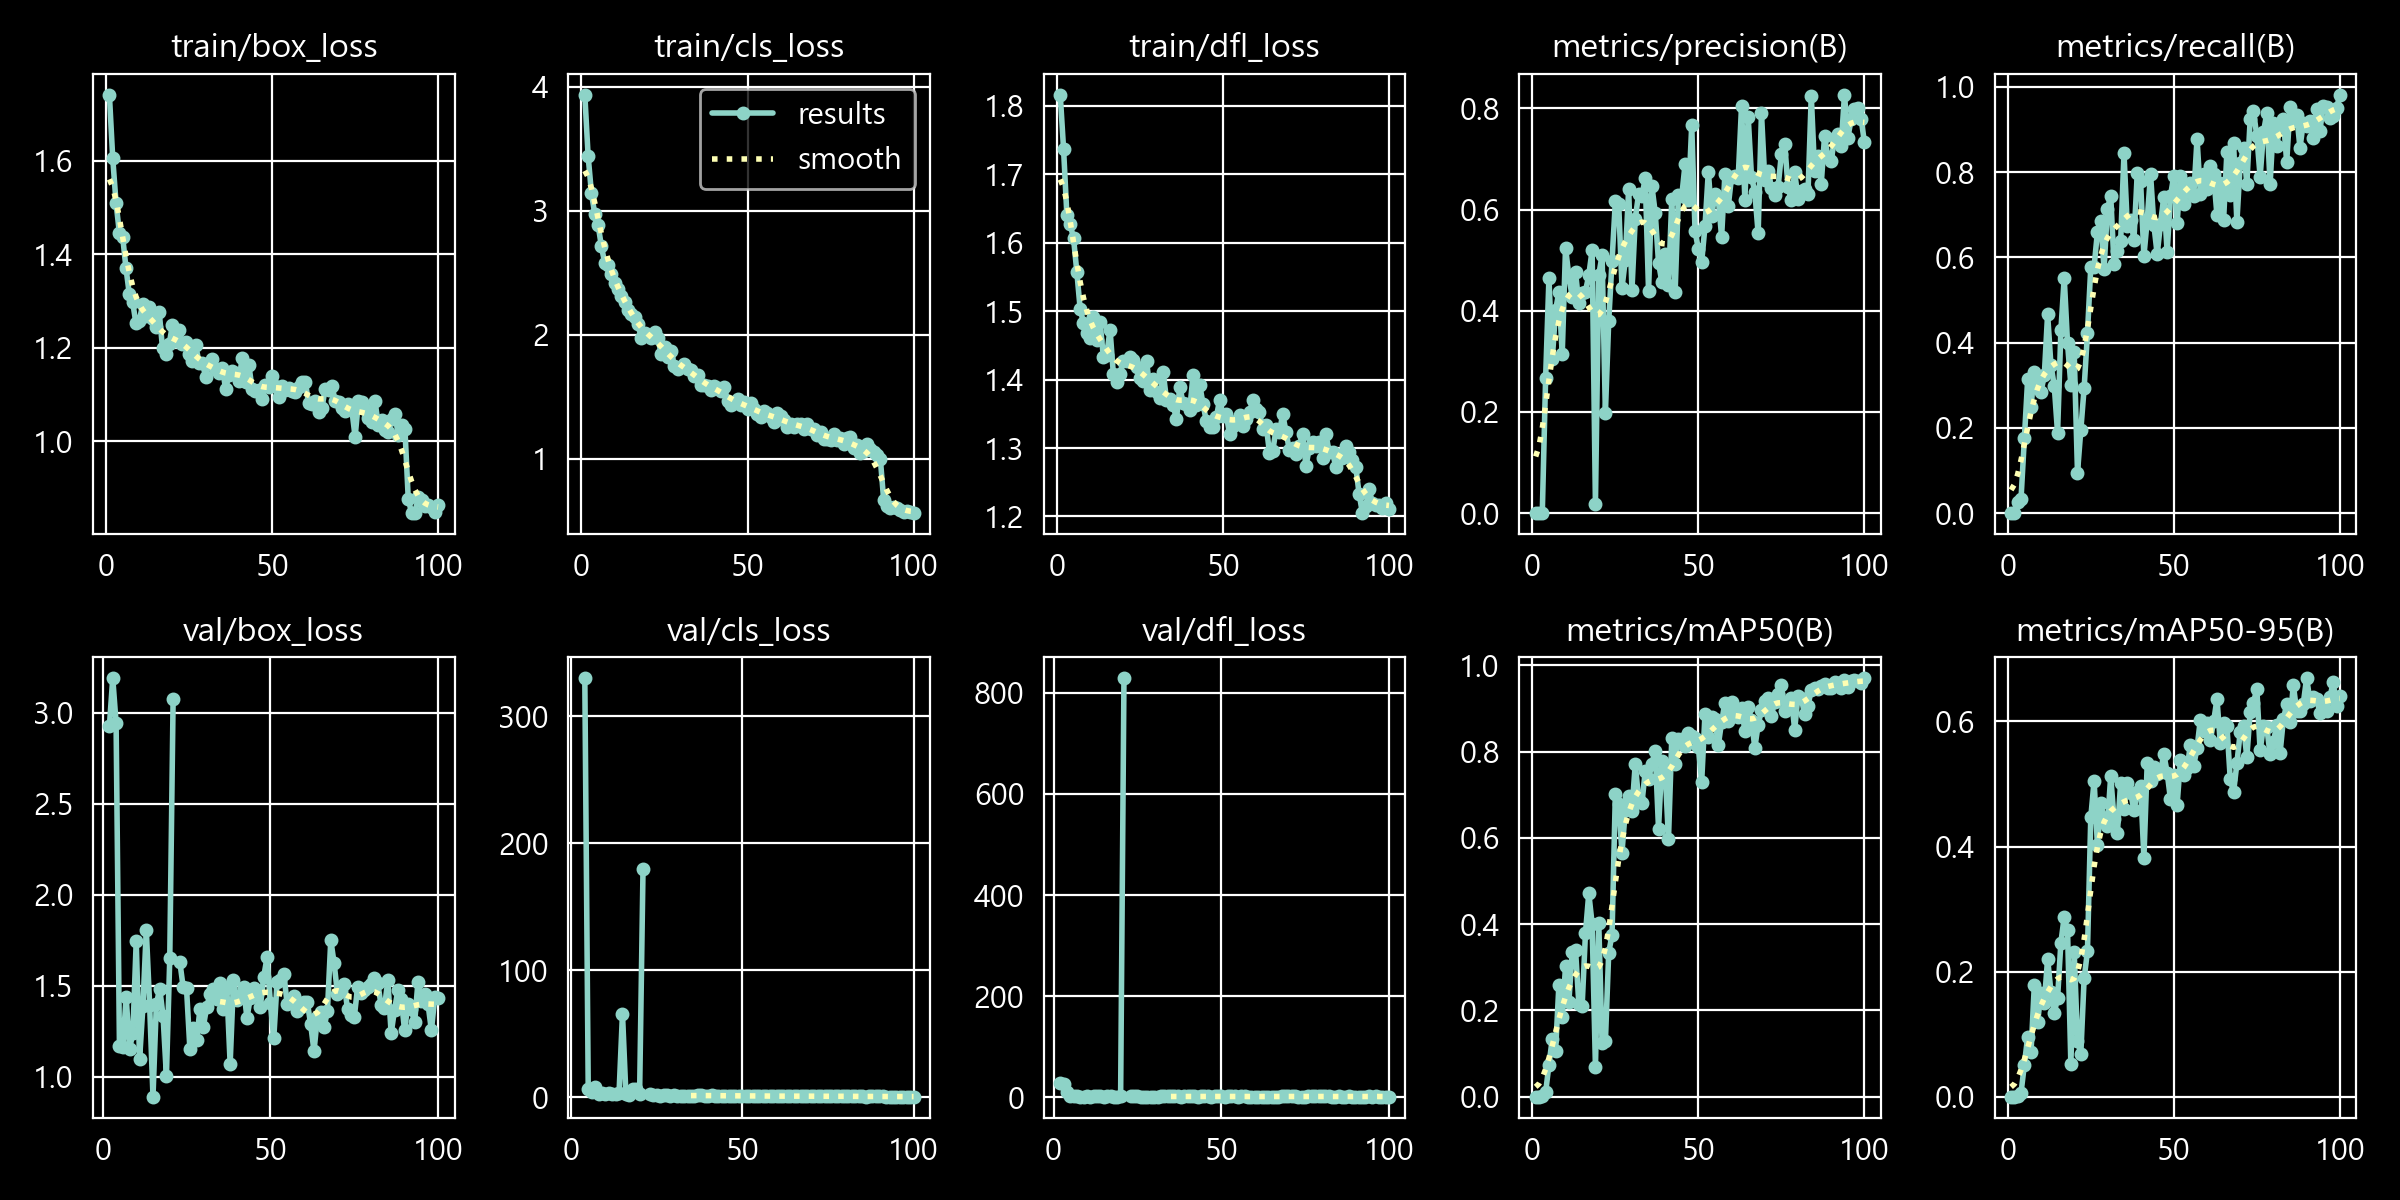

The file beside this chart, header and first rows:
epoch, time, train/box_loss, train/cls_loss, train/dfl_loss, metrics/precision(B), metrics/recall(B), metrics/mAP50(B), metrics/mAP50-95(B), val/box_loss, val/cls_loss, val/dfl_loss, lr/pg0, lr/pg1, lr/pg2
1, 11.72, 1.741, 3.936, 1.817, 0, 0, 0, 0, nan, nan, nan, 0.01022, 0.01022, 0.07759
2, 22.95, 1.606, 3.441, 1.737, 0, 0, 0, 0, 2.925, inf, 28.42, 0.02045, 0.02045, 0.05449
3, 36.17, 1.51, 3.141, 1.641, 0.00095, 0.02663, 0.00096, 0.00023, 3.189, inf, 25.53, 0.03047, 0.03047, 0.03118
4, 45.99, 1.446, 2.973, 1.627, 0.2671, 0.03407, 0.00972, 0.00602, 2.942, 330.2, 10.65, 0.03038, 0.03038, 0.03038
5, 57.94, 1.437, 2.887, 1.607, 0.464, 0.1752, 0.07348, 0.05109, 1.17, 6.603, 1.441, 0.03007, 0.03007, 0.03007
6, 68.1, 1.37, 2.712, 1.557, 0.304, 0.3143, 0.1341, 0.09611, 1.164, 4.563, 1.735, 0.02976, 0.02976, 0.02976
7, 79.52, 1.314, 2.578, 1.503, 0.4004, 0.25, 0.106, 0.07085, 1.436, 7.849, 1.573, 0.02945, 0.02945, 0.02945
8, 90.31, 1.298, 2.562, 1.483, 0.4378, 0.3311, 0.2591, 0.1781, 1.153, 2.996, 1.344, 0.02914, 0.02914, 0.02914
9, 102.8, 1.252, 2.487, 1.469, 0.3142, 0.3112, 0.1835, 0.1197, 1.237, 3.474, 1.366, 0.02883, 0.02883, 0.02883
10, 113.1, 1.257, 2.415, 1.461, 0.5247, 0.2845, 0.3022, 0.1661, 1.744, 2.612, 1.835, 0.02852, 0.02852, 0.02852
11, 125.2, 1.292, 2.372, 1.491, 0.4681, 0.3229, 0.2199, 0.1492, 1.094, 3.257, 1.298, 0.02821, 0.02821, 0.02821
12, 136.3, 1.268, 2.312, 1.458, 0.4274, 0.4669, 0.3347, 0.2207, 1.386, 2.776, 1.444, 0.0279, 0.0279, 0.0279
13, 149.2, 1.286, 2.267, 1.484, 0.476, 0.3476, 0.341, 0.1676, 1.806, 2.592, 1.793, 0.02759, 0.02759, 0.02759
14, 159.4, 1.262, 2.197, 1.433, 0.4143, 0.2988, 0.215, 0.1338, 1.394, 3.572, 1.449, 0.02728, 0.02728, 0.02728
15, 171.3, 1.244, 2.167, 1.437, 0.4348, 0.1882, 0.2109, 0.1574, 0.8897, 65.94, 1.152, 0.02697, 0.02697, 0.02697
16, 181.5, 1.276, 2.143, 1.473, 0.4379, 0.4288, 0.3791, 0.2464, 1.397, 2.514, 1.473, 0.02666, 0.02666, 0.02666
17, 193.9, 1.199, 2.085, 1.408, 0.4703, 0.5519, 0.4713, 0.2875, 1.483, 1.824, 1.49, 0.02635, 0.02635, 0.02635
18, 205.1, 1.187, 1.973, 1.397, 0.5197, 0.3985, 0.4007, 0.2657, 1.333, 6.469, 1.392, 0.02604, 0.02604, 0.02604
19, 217.6, 1.207, 2.012, 1.409, 0.01837, 0.3004, 0.06919, 0.05258, 1.002, 6.326, 1.214, 0.02573, 0.02573, 0.02573
20, 227.3, 1.249, 2.001, 1.427, 0.4705, 0.3773, 0.4024, 0.2312, 1.649, 2.331, 1.646, 0.02542, 0.02542, 0.02542
21, 239.5, 1.214, 1.972, 1.427, 0.5095, 0.09496, 0.1235, 0.0893, 3.076, 180, 829.3, 0.02511, 0.02511, 0.02511
22, 250.7, 1.238, 2.02, 1.432, 0.1979, 0.195, 0.1279, 0.06812, nan, nan, nan, 0.0248, 0.0248, 0.0248
23, 263.5, 1.209, 1.975, 1.429, 0.3794, 0.2937, 0.3333, 0.1892, 1.63, 2.779, 1.657, 0.02449, 0.02449, 0.02449
24, 274.6, 1.211, 1.847, 1.419, 0.4979, 0.4219, 0.3755, 0.2323, 1.491, 2.148, 1.455, 0.02418, 0.02418, 0.02418
25, 286.4, 1.187, 1.906, 1.402, 0.6162, 0.5763, 0.7018, 0.4465, 1.484, 1.517, 1.45, 0.02387, 0.02387, 0.02387
26, 296.3, 1.172, 1.821, 1.397, 0.6117, 0.578, 0.6792, 0.505, 1.152, 1.486, 1.279, 0.02356, 0.02356, 0.02356
27, 308.4, 1.205, 1.867, 1.427, 0.4453, 0.6591, 0.5658, 0.403, 1.269, 1.71, 1.354, 0.02325, 0.02325, 0.02325
28, 319.4, 1.168, 1.748, 1.385, 0.5005, 0.6846, 0.6645, 0.4694, 1.202, 1.639, 1.337, 0.02294, 0.02294, 0.02294
29, 332.3, 1.167, 1.728, 1.401, 0.6405, 0.5723, 0.6963, 0.4456, 1.37, 1.368, 1.399, 0.02263, 0.02263, 0.02263
30, 343.6, 1.138, 1.743, 1.382, 0.441, 0.7124, 0.6628, 0.4334, 1.272, 1.535, 1.323, 0.02232, 0.02232, 0.02232
31, 355.3, 1.168, 1.762, 1.374, 0.582, 0.7452, 0.7719, 0.5123, 1.382, 1.368, 1.402, 0.02201, 0.02201, 0.02201
32, 365.4, 1.176, 1.722, 1.411, 0.6308, 0.5842, 0.6878, 0.4448, 1.452, 1.486, 1.433, 0.0217, 0.0217, 0.0217
33, 378, 1.154, 1.719, 1.37, 0.6265, 0.614, 0.6797, 0.4212, 1.484, 1.463, 1.47, 0.02139, 0.02139, 0.02139
34, 388.8, 1.146, 1.672, 1.371, 0.6618, 0.6381, 0.7548, 0.5022, 1.426, 1.325, 1.442, 0.02108, 0.02108, 0.02108
35, 401.1, 1.157, 1.678, 1.363, 0.4387, 0.8439, 0.7364, 0.4605, 1.515, 1.396, 1.512, 0.02077, 0.02077, 0.02077
36, 411.6, 1.112, 1.595, 1.342, 0.6466, 0.6735, 0.7718, 0.5012, 1.371, 1.344, 1.407, 0.02046, 0.02046, 0.02046
37, 423.3, 1.142, 1.593, 1.389, 0.5939, 0.6883, 0.8021, 0.4857, 1.489, 1.528, 1.489, 0.02015, 0.02015, 0.02015
38, 433.9, 1.15, 1.59, 1.366, 0.4952, 0.6415, 0.6209, 0.4582, 1.07, 1.537, 1.235, 0.01984, 0.01984, 0.01984
39, 446.4, 1.146, 1.554, 1.365, 0.4565, 0.798, 0.7779, 0.4872, 1.53, 1.446, 1.521, 0.01953, 0.01953, 0.01953
40, 457.3, 1.129, 1.584, 1.356, 0.512, 0.7785, 0.7544, 0.4974, 1.418, 1.389, 1.448, 0.01922, 0.01922, 0.01922
41, 470, 1.178, 1.567, 1.407, 0.4507, 0.6027, 0.5969, 0.382, 1.443, 1.696, 1.437, 0.01891, 0.01891, 0.01891
42, 480.1, 1.126, 1.546, 1.363, 0.6208, 0.6882, 0.8324, 0.5338, 1.491, 1.23, 1.461, 0.0186, 0.0186, 0.0186
43, 492.3, 1.163, 1.577, 1.393, 0.4369, 0.7955, 0.771, 0.5042, 1.323, 1.334, 1.347, 0.01829, 0.01829, 0.01829
44, 502.4, 1.111, 1.469, 1.364, 0.6293, 0.6763, 0.8292, 0.527, 1.43, 1.239, 1.43, 0.01798, 0.01798, 0.01798
45, 513.7, 1.108, 1.434, 1.339, 0.6266, 0.6072, 0.8283, 0.516, 1.485, 1.225, 1.474, 0.01767, 0.01767, 0.01767
46, 524.2, 1.11, 1.452, 1.331, 0.6898, 0.679, 0.8137, 0.5195, 1.452, 1.336, 1.445, 0.01736, 0.01736, 0.01736
47, 535.9, 1.091, 1.485, 1.33, 0.618, 0.7428, 0.8433, 0.5477, 1.384, 1.375, 1.397, 0.01705, 0.01705, 0.01705
48, 545.9, 1.12, 1.432, 1.345, 0.7669, 0.6122, 0.8354, 0.5182, 1.548, 1.178, 1.537, 0.01674, 0.01674, 0.01674
49, 558, 1.116, 1.457, 1.37, 0.5569, 0.7441, 0.8325, 0.4757, 1.655, 1.223, 1.627, 0.01643, 0.01643, 0.01643
50, 569.2, 1.139, 1.403, 1.347, 0.5216, 0.7915, 0.8098, 0.5145, 1.402, 1.245, 1.41, 0.01612, 0.01612, 0.01612
51, 581.2, 1.118, 1.451, 1.349, 0.4965, 0.68, 0.7302, 0.4669, 1.209, 1.371, 1.312, 0.01581, 0.01581, 0.01581
52, 591.1, 1.095, 1.402, 1.32, 0.5673, 0.7921, 0.8875, 0.5379, 1.522, 1.057, 1.509, 0.0155, 0.0155, 0.0155
53, 603, 1.118, 1.359, 1.332, 0.6749, 0.7247, 0.8334, 0.5145, 1.532, 1.121, 1.489, 0.01519, 0.01519, 0.01519
54, 613.4, 1.109, 1.34, 1.34, 0.5873, 0.7563, 0.8794, 0.5256, 1.565, 1.035, 1.523, 0.01488, 0.01488, 0.01488
55, 626.2, 1.115, 1.383, 1.348, 0.631, 0.7745, 0.8751, 0.5622, 1.398, 1.162, 1.384, 0.01457, 0.01457, 0.01457
56, 637.3, 1.108, 1.371, 1.332, 0.6209, 0.7444, 0.8143, 0.5293, 1.421, 1.28, 1.41, 0.01426, 0.01426, 0.01426
57, 648.8, 1.106, 1.336, 1.342, 0.5459, 0.878, 0.8688, 0.5577, 1.441, 1.095, 1.429, 0.01395, 0.01395, 0.01395
58, 658.9, 1.117, 1.301, 1.352, 0.6704, 0.749, 0.9133, 0.603, 1.361, 1.004, 1.367, 0.01364, 0.01364, 0.01364
59, 671.1, 1.127, 1.373, 1.369, 0.6066, 0.7954, 0.8701, 0.5846, 1.38, 0.9843, 1.383, 0.01333, 0.01333, 0.01333
60, 682.4, 1.127, 1.342, 1.357, 0.6647, 0.7608, 0.9151, 0.5983, 1.41, 1.061, 1.397, 0.01302, 0.01302, 0.01302
... 40 more rows
